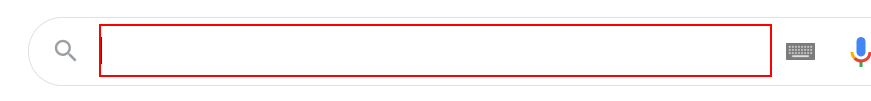
Task: Projeto base do treinamento RPA TCE
Workflow: 3_webRecording

Step 1: type "bataa" into the text box

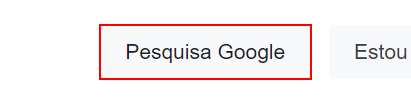
Step 2: click on the text box

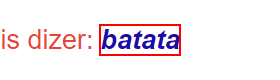
Step 3: click on the text

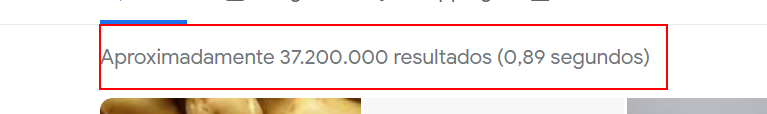
Step 4: get-text from the element 'result-stats'

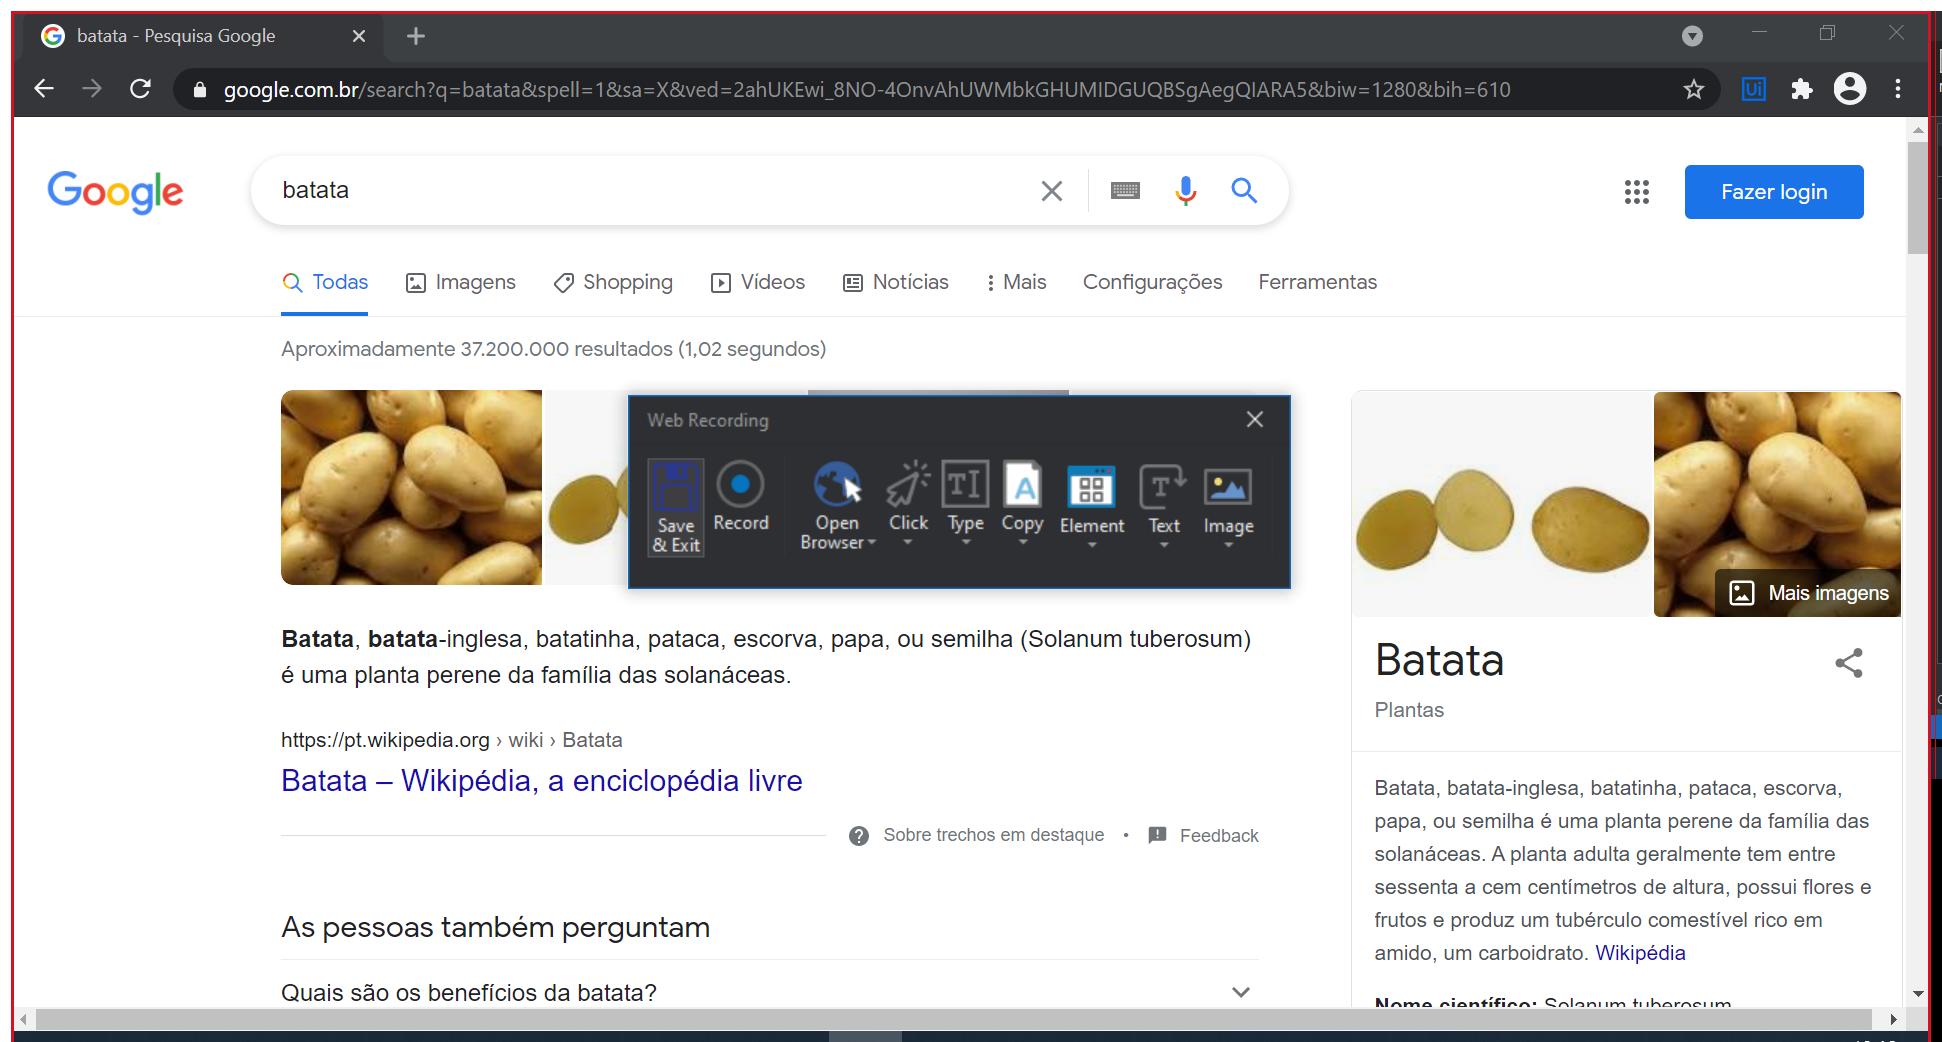
Step 5: Attach Browser 'Google Page' in window '*Google*' (chrome.exe)

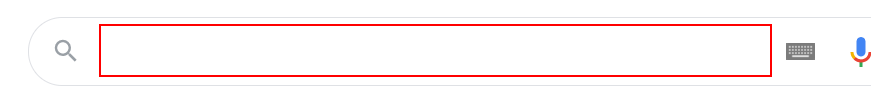
Step 6: type "bataa" into the text box

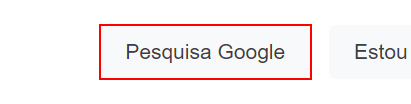
Step 7: click on the text box

Step 8: click on the text (same screen as step 3)

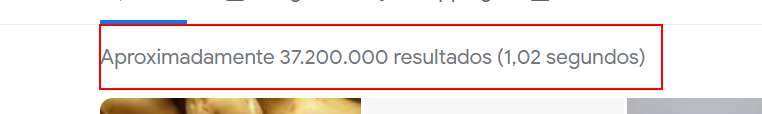
Step 9: get-text from the element 'result-stats'